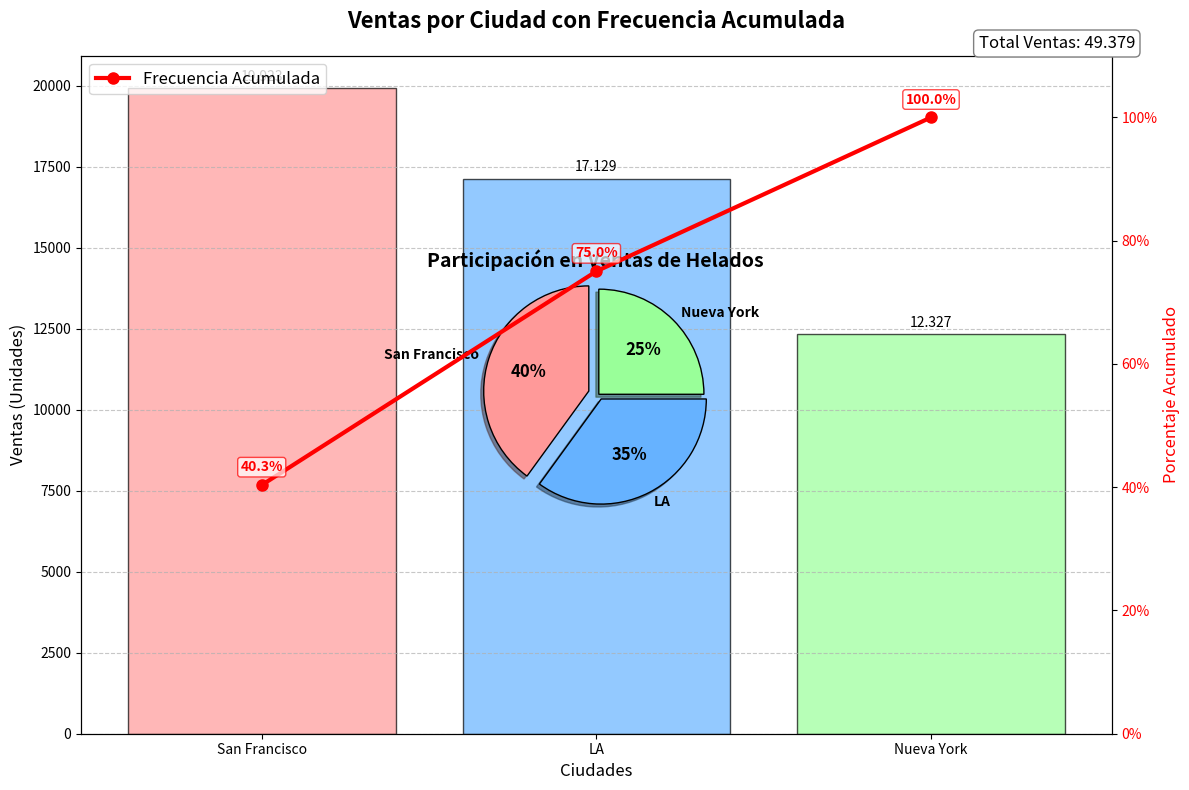

Write Python code to recreate this figure.
import matplotlib.pyplot as plt
import numpy as np
from matplotlib.ticker import PercentFormatter

# Datos para el gráfico
ciudades = ['San Francisco', 'LA', 'Nueva York']
participacion = [40, 35, 25]  # Porcentajes de participación
ventas = [19923, 17129, 12327]  # Valores absolutos de ventas
total_ventas = sum(ventas)

# Calcular frecuencia acumulada
acumulado = np.cumsum(ventas)
porcentaje_acumulado = acumulado / total_ventas * 100

# Configuración del gráfico
fig, ax1 = plt.subplots(figsize=(12, 8))

# --- Tarea 5: Gráfico circular ---
# Crear un eje para el gráfico circular
ax_pie = fig.add_axes([0.35, 0.35, 0.3, 0.3])  # [left, bottom, width, height]

# Colores para las porciones
colors = ['#FF9999', '#66B2FF', '#99FF99']
explode = (0.1, 0.05, 0)  # Destacar San Francisco

# Dibujar el gráfico circular
wedges, texts, autotexts = ax_pie.pie(
    participacion,
    labels=ciudades,
    autopct='%1.0f%%',
    startangle=90,
    colors=colors,
    explode=explode,
    shadow=True,
    textprops={'fontsize': 10, 'fontweight': 'bold'},
    wedgeprops={'edgecolor': 'black', 'linewidth': 1}
)

# Hacer el gráfico circular más visible
plt.setp(autotexts, size=12, weight="bold", color='black')
ax_pie.set_title('Participación en Ventas de Helados', fontsize=14, fontweight='bold')
ax_pie.axis('equal')  # Asegura que el pastel sea circular

# --- Tarea 6: Frecuencia acumulada ---
# Gráfico de barras para ventas
bars = ax1.bar(ciudades, ventas, color=colors, edgecolor='black', alpha=0.7)
ax1.set_title('Ventas por Ciudad con Frecuencia Acumulada', fontsize=16, pad=20, fontweight='bold')
ax1.set_ylabel('Ventas (Unidades)', fontsize=12)
ax1.set_xlabel('Ciudades', fontsize=12)
ax1.grid(axis='y', linestyle='--', alpha=0.7)

# Añadir valores en las barras
for bar in bars:
    height = bar.get_height()
    ax1.annotate(f'{height:,}'.replace(',', '.'),
                xy=(bar.get_x() + bar.get_width() / 2, height),
                xytext=(0, 3),
                textcoords="offset points",
                ha='center', va='bottom',
                fontsize=10)

# Crear segundo eje para la frecuencia acumulada
ax2 = ax1.twinx()
ax2.plot(ciudades, porcentaje_acumulado, 
         color='red', 
         marker='o', 
         markersize=8,
         linewidth=3,
         label='Frecuencia Acumulada')
ax2.set_ylim(0, 110)
ax2.yaxis.set_major_formatter(PercentFormatter())
ax2.set_ylabel('Porcentaje Acumulado', fontsize=12, color='red')
ax2.tick_params(axis='y', labelcolor='red')

# Añadir valores en la línea de acumulación
for i, (ciudad, valor) in enumerate(zip(ciudades, porcentaje_acumulado)):
    ax2.annotate(f'{valor:.1f}%', 
                 xy=(i, valor),
                 xytext=(0, 10),
                 textcoords="offset points",
                 ha='center',
                 color='red',
                 fontsize=10,
                 fontweight='bold',
                 bbox=dict(boxstyle="round,pad=0.2", fc="white", ec="red", alpha=0.7))

# Añadir leyenda
ax2.legend(loc='upper left', fontsize=12)

# Mostrar el total
fig.text(0.95, 0.95, f'Total Ventas: {total_ventas:,}'.replace(',', '.'), 
         fontsize=12, ha='right', va='top',
         bbox=dict(boxstyle="round,pad=0.3", fc="white", ec="gray", lw=1))

plt.tight_layout()
plt.savefig('ventas_helados_completo.png', dpi=300)
plt.show()